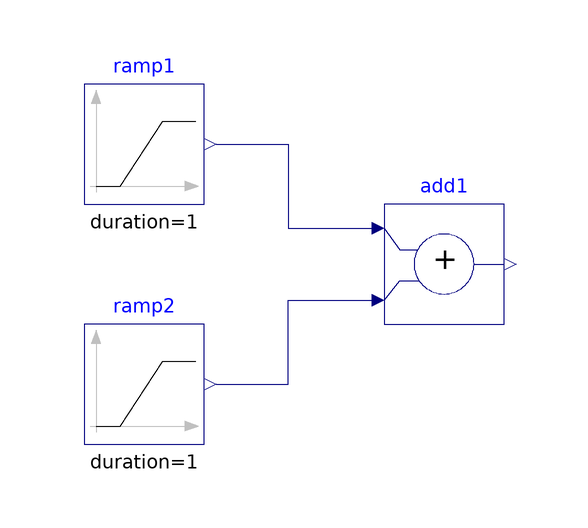

The component connection diagram of the Modelica model below, drawn from its own Placement and Line annotations.

model Add
  "Validation model for the add block"
  BuildingsLite.Controls.OBC.CDL.Reals.Add add1
    "Block that outputs the sum of the two inputs"
    annotation (Placement(transformation(extent={{-10,-10},{10,10}})));
  BuildingsLite.Controls.OBC.CDL.Reals.Sources.Ramp ramp1(
    duration=1,
    offset=-2,
    height=4)
    "Block that generates ramp signal"
    annotation (Placement(transformation(extent={{-60,10},{-40,30}})));
  BuildingsLite.Controls.OBC.CDL.Reals.Sources.Ramp ramp2(
    height=2,
    duration=1,
    offset=-1)
    "Block that generates ramp signal"
    annotation (Placement(transformation(extent={{-60,-30},{-40,-10}})));

equation
  connect(ramp1.y,add1.u1)
    annotation (Line(points={{-38,20},{-26,20},{-26,6},{-12,6}},color={0,0,127}));
  connect(ramp2.y,add1.u2)
    annotation (Line(points={{-38,-20},{-26,-20},{-26,-6},{-12,-6}},color={0,0,127}));
  annotation (
    experiment(
      StopTime=1.0,
      Tolerance=1e-06),
    __Dymola_Commands(
      file="modelica://Buildings/Resources/Scripts/Dymola/Controls/OBC/CDL/Reals/Validation/Add.mos" "Simulate and plot"),
    Documentation(
      info="<html>
<p>
Validation test for the block
<a href=\"modelica://BuildingsLite.Controls.OBC.CDL.Reals.Add\">
BuildingsLite.Controls.OBC.CDL.Reals.Add</a>.
</p>
<p>
The input <code>u1</code> varies from <i>-2</i> to <i>+2</i>, input <code>u2</code> varies from <i>-1</i> to <i>+1</i>.
</p>
</html>",
      revisions="<html>
<ul>
<li>
March 17, 2017, by Jianjun Hu:<br/>
First implementation.
</li>
</ul>
</html>"),
    Icon(
      graphics={
        Ellipse(
          lineColor={75,138,73},
          fillColor={255,255,255},
          fillPattern=FillPattern.Solid,
          extent={{-100,-100},{100,100}}),
        Polygon(
          lineColor={0,0,255},
          fillColor={75,138,73},
          pattern=LinePattern.None,
          fillPattern=FillPattern.Solid,
          points={{-36,60},{64,0},{-36,-60},{-36,60}})}));
end Add;